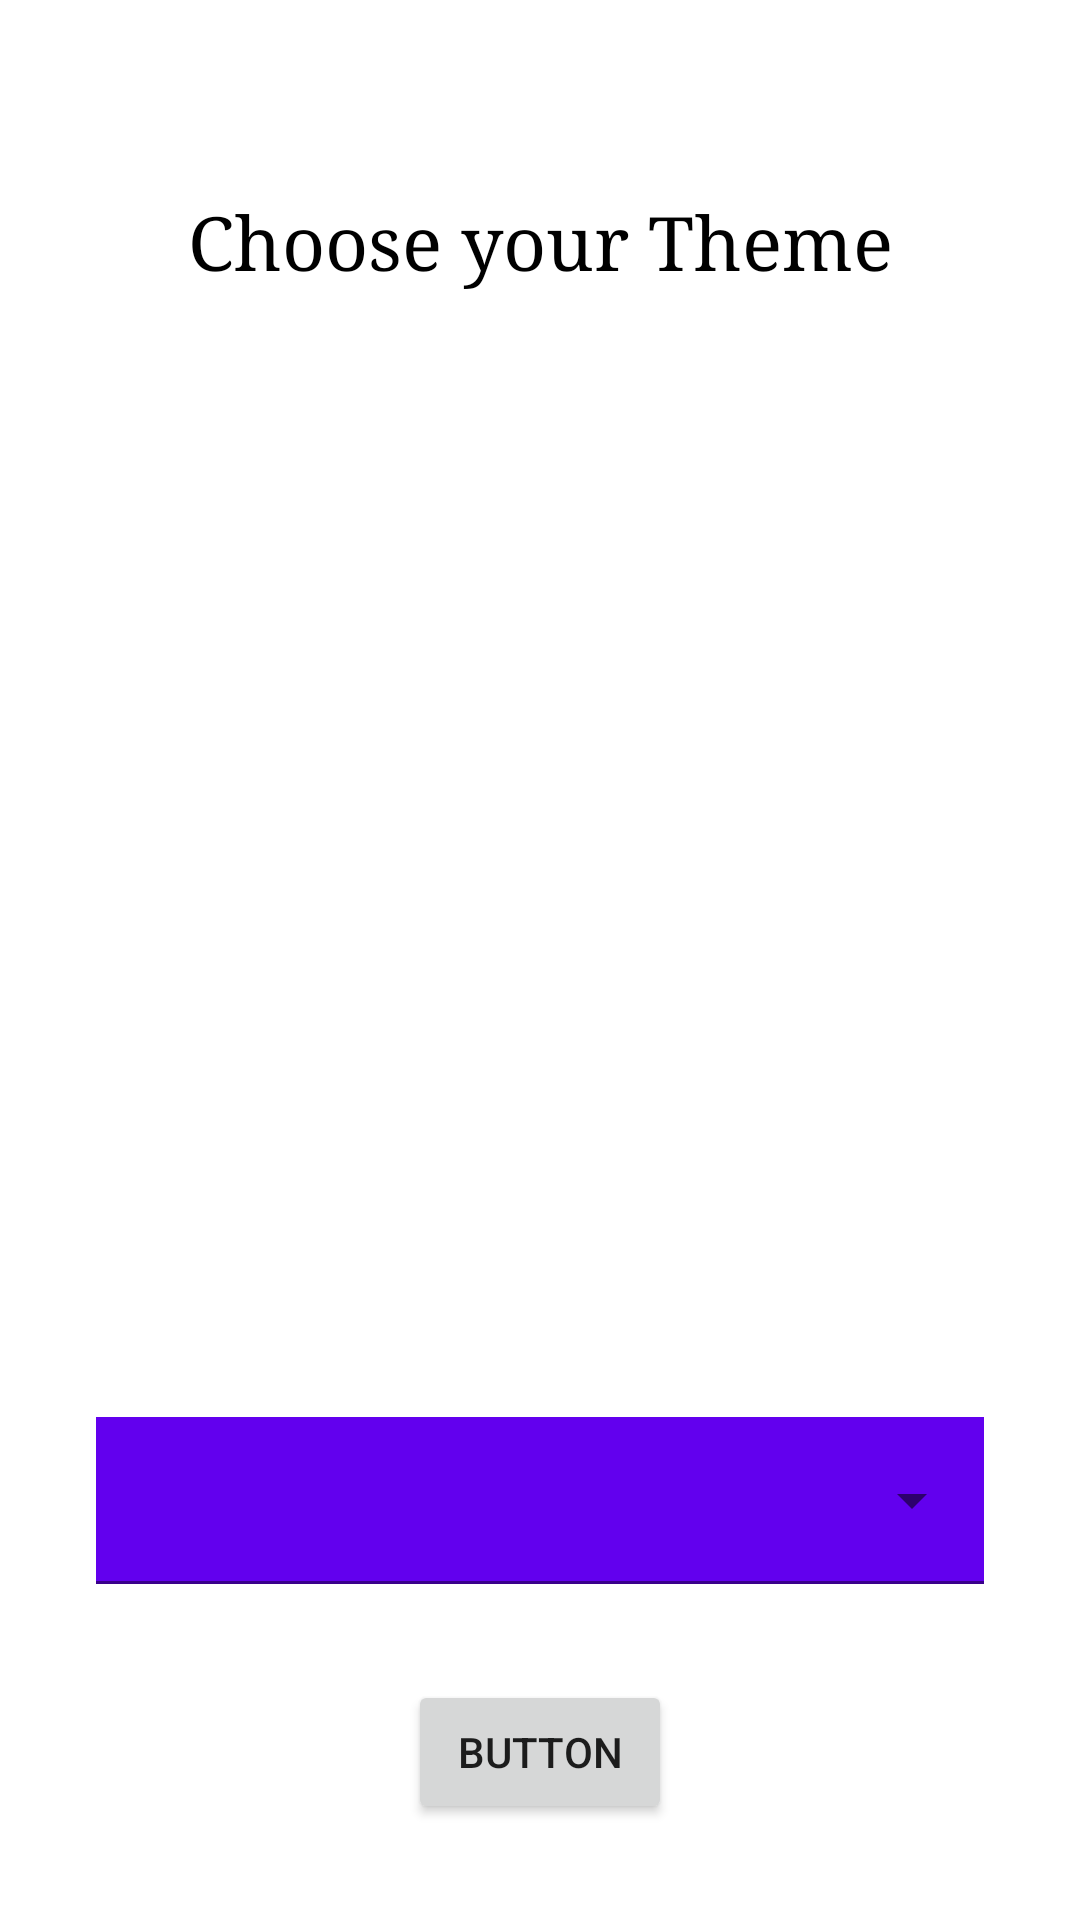

Write the Android layout XML for this screen, with the resource values it uses.
<!-- AndroidManifest.xml: application theme Base.Theme.MultiFuncUI -->
<!-- res/layout/activity_theme.xml -->
<?xml version="1.0" encoding="utf-8"?>
<androidx.constraintlayout.widget.ConstraintLayout xmlns:android="http://schemas.android.com/apk/res/android"
    xmlns:app="http://schemas.android.com/apk/res-auto"
    xmlns:tools="http://schemas.android.com/tools"
    android:id="@+id/main"
    android:layout_width="match_parent"
    android:layout_height="match_parent"
    android:background="?attr/colorBackground"
    tools:context=".theme.ThemeActivity">

    <TextView
        android:id="@+id/theme_title"
        android:layout_width="wrap_content"
        android:layout_height="wrap_content"
        android:layout_marginTop="64dp"
              android:lineSpacingExtra="60sp"
        android:text="@string/tItle_theme"
        android:textAlignment="center"
        android:textSize="@dimen/large_text"
        android:textColor="?attr/colorOnBackground"
        android:typeface="serif"
        app:layout_constraintEnd_toEndOf="parent"
        app:layout_constraintStart_toStartOf="parent"
        app:layout_constraintTop_toTopOf="parent" />

    <androidx.viewpager2.widget.ViewPager2
        android:id="@+id/theme_view_pager"
        android:layout_width="0dp"
        android:layout_height="0dp"
        android:layout_marginTop="32dp"
        android:layout_marginBottom="32dp"
        app:layout_constraintBottom_toTopOf="@+id/textInputLayout3"
        app:layout_constraintEnd_toEndOf="parent"
        app:layout_constraintStart_toStartOf="parent"
        app:layout_constraintTop_toBottomOf="@+id/theme_title">

    </androidx.viewpager2.widget.ViewPager2>

    <com.google.android.material.textfield.TextInputLayout
        android:id="@+id/textInputLayout3"
        style="@style/Widget.MaterialComponents.TextInputLayout.FilledBox.ExposedDropdownMenu"

        android:layout_width="match_parent"
        android:layout_height="wrap_content"
        android:layout_marginStart="32dp"
        android:layout_marginEnd="32dp"
        android:layout_marginBottom="32dp"
        app:layout_constraintBottom_toTopOf="@+id/button3"
        app:layout_constraintEnd_toEndOf="parent"
        app:layout_constraintStart_toStartOf="parent">

        <AutoCompleteTextView
            android:id="@+id/mode_change"
            android:layout_width="match_parent"
            android:layout_height="match_parent"
            android:background="?attr/colorPrimary"
            android:inputType="none"
            tools:ignore="LabelFor" />
    </com.google.android.material.textfield.TextInputLayout>


    <Button
        android:id="@+id/button3"
        android:layout_width="wrap_content"
        android:layout_height="wrap_content"
        android:layout_marginBottom="32dp"
        android:text="Button"
        app:layout_constraintBottom_toBottomOf="parent"
        app:layout_constraintEnd_toEndOf="parent"
        app:layout_constraintStart_toStartOf="parent" />
</androidx.constraintlayout.widget.ConstraintLayout>
<!-- resources referenced by this layout -->
<resources>
  <dimen name="large_text">25sp</dimen>
  <string name="tItle_theme">Choose your Theme</string>
  <style name="Base.Theme.MultiFuncUI" parent="Theme.MaterialComponents.Light.NoActionBar">
          <item name="colorBackground">@color/light_background</item>
          <item name="helperImage01">@drawable/ghelper01</item>
          <item name="helperImage02">@drawable/ghelper02</item>
          <item name="helperImage03">@drawable/ghelper03</item>
          <item name="colorPrimaryDark">#404040</item>
      </style>
  <color name="light_background">#FFFFFF</color>
  <!-- drawable ghelper01: png bitmap (drawable, 223587 bytes) -->
  <!-- drawable ghelper02: png bitmap (drawable, 206390 bytes) -->
  <!-- drawable ghelper03: png bitmap (drawable, 124335 bytes) -->
</resources>
